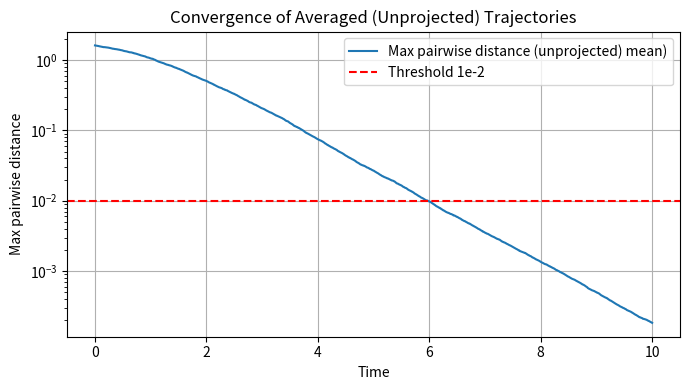
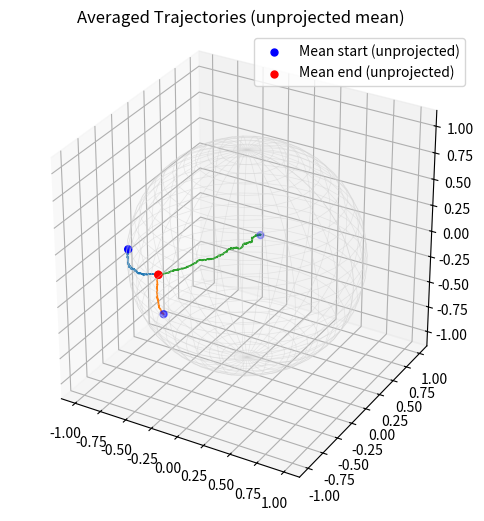

Generate these figures, in order, with matplotlib:
import numpy as np
import matplotlib.pyplot as plt
import numpy as np
#TODO 1: plot final positions across different runs.
#TODO 2: compare this to the case of using extrinsic mean, for the same parameters.
# ---------- Sphere normalization ----------
def normalize_rows(X, eps=1e-12):
    nrm = np.linalg.norm(X, axis=1, keepdims=True)
    return X / np.maximum(nrm, eps)

def exp_map_sphere(x, v, eps=1e-12):
    nv = np.linalg.norm(v)
    if nv < eps:
        y = x + v
        return y / np.linalg.norm(y)
    return np.cos(nv)*x + np.sin(nv)*(v/nv)

def log_map_sphere(x, y, eps=1e-12):
    # x,y unit; 
    # returns tangent vector at x pointing to y
    c = float(np.clip(np.dot(x, y), -1.0, 1.0))
    # for numerical stability
    th = np.arccos(c)
    if th < eps: 
        return np.zeros_like(x)
    u = y - c*x
    su = np.linalg.norm(u)
    if su < eps: 
        return np.zeros_like(x)   # avoid NaN near antipodal 
    return (th/su) * u

def log_map_sphere_batch(u, X, eps=1e-12):
    # u: (d,1),
    # X: (n,d)
    # returns (n,d) tangent rows at u
    c = np.clip(X @ u, -1.0, 1.0)            # shape (n,1)
    th = np.arccos(c)                        # shape (n,1)
    Uperp = X - c[:, None]*u[None, :]        # shape (n,d)
    su = np.linalg.norm(Uperp, axis=1, keepdims=True)
    fac = th[:, None] / np.maximum(su, eps)
    V = fac * Uperp
    # v_i = log_u (x_i)
    V[th < eps] = 0.0
    return V
    # the sum of the rows of V is the gradient vector

def intrinsic_mean_refine(u_prev, points, iters=2, step=1.0):
    u = u_prev.copy()
    for _ in range(iters):
        V = log_map_sphere_batch(u, points)   # (n,d)
        v = V.mean(axis=0)                    # (d,1)
        if np.linalg.norm(v) < 1e-12: break
        u = exp_map_sphere(u, step*v)
    return u

def intrinsic_mean_Sd(points, tol=1e-10, max_iter=50):
    # used only for the first step 
    # warm start
    u = normalize_rows(points.mean(axis=0, keepdims=True))[0]
    for _ in range(max_iter):
        V = log_map_sphere_batch(u, points)
        v = V.mean(axis=0)
        if np.linalg.norm(v) <= tol: break
        u = exp_map_sphere(u, v)
    return u

# ------ Dynamics on sphere --------
def dynamics(x, b=1.0, Q=None, K=None, V_mat=None):
    n, d = x.shape
    Q = np.eye(d) if Q is None else Q
    K = np.eye(d) if K is None else K
    V_mat = np.eye(d) if V_mat is None else V_mat

    q_all = (Q @ x.T).T          # (n,d)
    k_all = (K @ x.T).T          # (n,d)
    v_all = (V_mat @ x.T).T      # (n,d)

    inner = q_all @ k_all.T      # (n,n)
    w = np.exp(b * inner)
    w /= w.sum(axis=1, keepdims=True)
    V = w @ v_all                # (n,d)

    # project onto tangent at each x[i]
    return V - (np.sum(V * x, axis=1, keepdims=True)) * x

# ---------- Simulation with intrinsic-mean-modulated noise ----------
def simulate_intrinsic_noise(n, d, T, dt, b, Q, K, V_mat, sigma0,
                             runs=100, mean_refine_steps=2,
                             init_seed=30, noise_seed_base=1000):
    steps = int(T/dt)

    # Fixed initialization across runs
    rng_init = np.random.RandomState(init_seed)
    x0 = rng_init.randn(n, d).astype(float)
    
    x0 = normalize_rows(x0)

    all_traj = np.zeros((runs, steps+1, n, d), dtype=float)

    for r in range(runs):
        rng = np.random.RandomState(noise_seed_base + r)
        x = x0.copy()
        traj = np.zeros((steps+1, n, d), dtype=float)
        traj[0] = x

        #u_mean = intrinsic_mean_Sd(x)  # warm start
        u_mean = intrinsic_mean_Sd(x, tol=1e-12, max_iter=100) 
        # print(u_mean)
        for k in range(steps):
            # Dynamics with no noise
            dx_det = dynamics(x, b, Q, K, V_mat)

            # Update intrinsic mean 
            # this works for small mean_refine_steps because dt is small
            u_mean = intrinsic_mean_refine(u_mean, x, iters=mean_refine_steps, step=1.0)

            # Per-particle noise coefficient: sigma0 * ||x_i - u_mean||_2
            # TODO 3: change l^2 norm to intrinsic norm
            amp = sigma0 * np.linalg.norm(x - u_mean[None, :], axis=1, keepdims=True)  # (n,1)

            # Tangent Gaussian increment
            rnd = rng.randn(n, d)
            noise_tan = rnd - (np.sum(rnd * x, axis=1, keepdims=True)) * x

            # Euler–Maruyama + reproject to sphere
            x = x + dt * dx_det + np.sqrt(dt) * (amp * noise_tan)
            x = normalize_rows(x)

            traj[k+1] = x

        all_traj[r] = traj

    # Average trajectory across runs (raw mean, NOT projected to the sphere)
    mean_traj = all_traj.mean(axis=0)  # (steps+1, n, d)
    return mean_traj


def euclidean_distance(x, y):
    x = np.asarray(x, dtype=float)
    y = np.asarray(y, dtype=float)
    return np.linalg.norm(x - y)

# ----------  Convergence check ----------
if __name__ == "__main__":
    n, d = 3, 3
    T, dt = 10.0, 0.005
    b, sigma0 = 1.0, 0.2
    runs = 20

    Q = np.eye(d); K = np.eye(d); V_mat = np.eye(d)

    mean_traj = simulate_intrinsic_noise(n, d, T, dt, b, Q, K, V_mat, sigma0,
                                         runs=runs, mean_refine_steps=2,
                                         init_seed=31, noise_seed_base=1000)

    steps = mean_traj.shape[0]
    times = np.linspace(0, T, steps)

    # Convergence on mean
    delta = np.zeros(steps)
    for k in range(steps):
        P = mean_traj[k]                     # (n,d)
        D = np.linalg.norm(P[:, None, :] - P[None, :, :], axis=2)
        delta[k] = D.max()

    threshold = 1e-2
    if delta[-1] < threshold:
        final_mean = mean_traj[-1]           # (n,d)
        center_raw = final_mean.mean(axis=0) # no projection
        norm = np.linalg.norm(center_raw)
        if norm > 0:
            consensus_point = center_raw / norm  # on S^{d-1}, for reporting
        else:
            consensus_point = center_raw
        print("Converged.")
        print("Consensus mean vector (unprojected):", center_raw)
    else:
        print("System did not converge.")

    # Plot max pairwise distance of the RAW mean
    plt.figure(figsize=(7,4))
    plt.plot(times, delta, lw=1.5, label="Max pairwise distance (unprojected) mean)")
    plt.axhline(threshold, color='red', ls='--', label="Threshold 1e-2")
    plt.yscale('log')
    plt.xlabel("Time"); plt.ylabel("Max pairwise distance")
    plt.title("Convergence of Averaged (Unprojected) Trajectories")
    plt.grid(True); plt.legend(); plt.tight_layout(); plt.show()

    # 3D plot of RAW averaged trajectories (will lie inside the unit ball)
    if d == 3:
        from mpl_toolkits.mplot3d import Axes3D  # noqa: F401
        fig = plt.figure(figsize=(6,6))
        ax = fig.add_subplot(projection='3d')

        # Optional: sphere wireframe for reference
        u = np.linspace(0, np.pi, 30); v = np.linspace(0, 2*np.pi, 30)
        xu = np.outer(np.sin(u), np.cos(v))
        yu = np.outer(np.sin(u), np.sin(v))
        zu = np.outer(np.cos(u), np.ones_like(v))
        ax.plot_wireframe(xu, yu, zu, color='lightgray', alpha=0.5, linewidth=0.5)

        for i in range(n):
            pts = mean_traj[:, i]  # RAW
            ax.plot(pts[:,0], pts[:,1], pts[:,2], lw=1.2)

        ax.scatter(mean_traj[0,:,0],  mean_traj[0,:,1],  mean_traj[0,:,2],
                   color='blue', s=25, label='Mean start (unprojected)')
        ax.scatter(mean_traj[-1,:,0], mean_traj[-1,:,1], mean_traj[-1,:,2],
                   color='red', s=25, label='Mean end (unprojected)')
        ax.set_box_aspect([1,1,1])
        ax.set_title("Averaged Trajectories (unprojected mean)")
        ax.legend(); plt.show()
